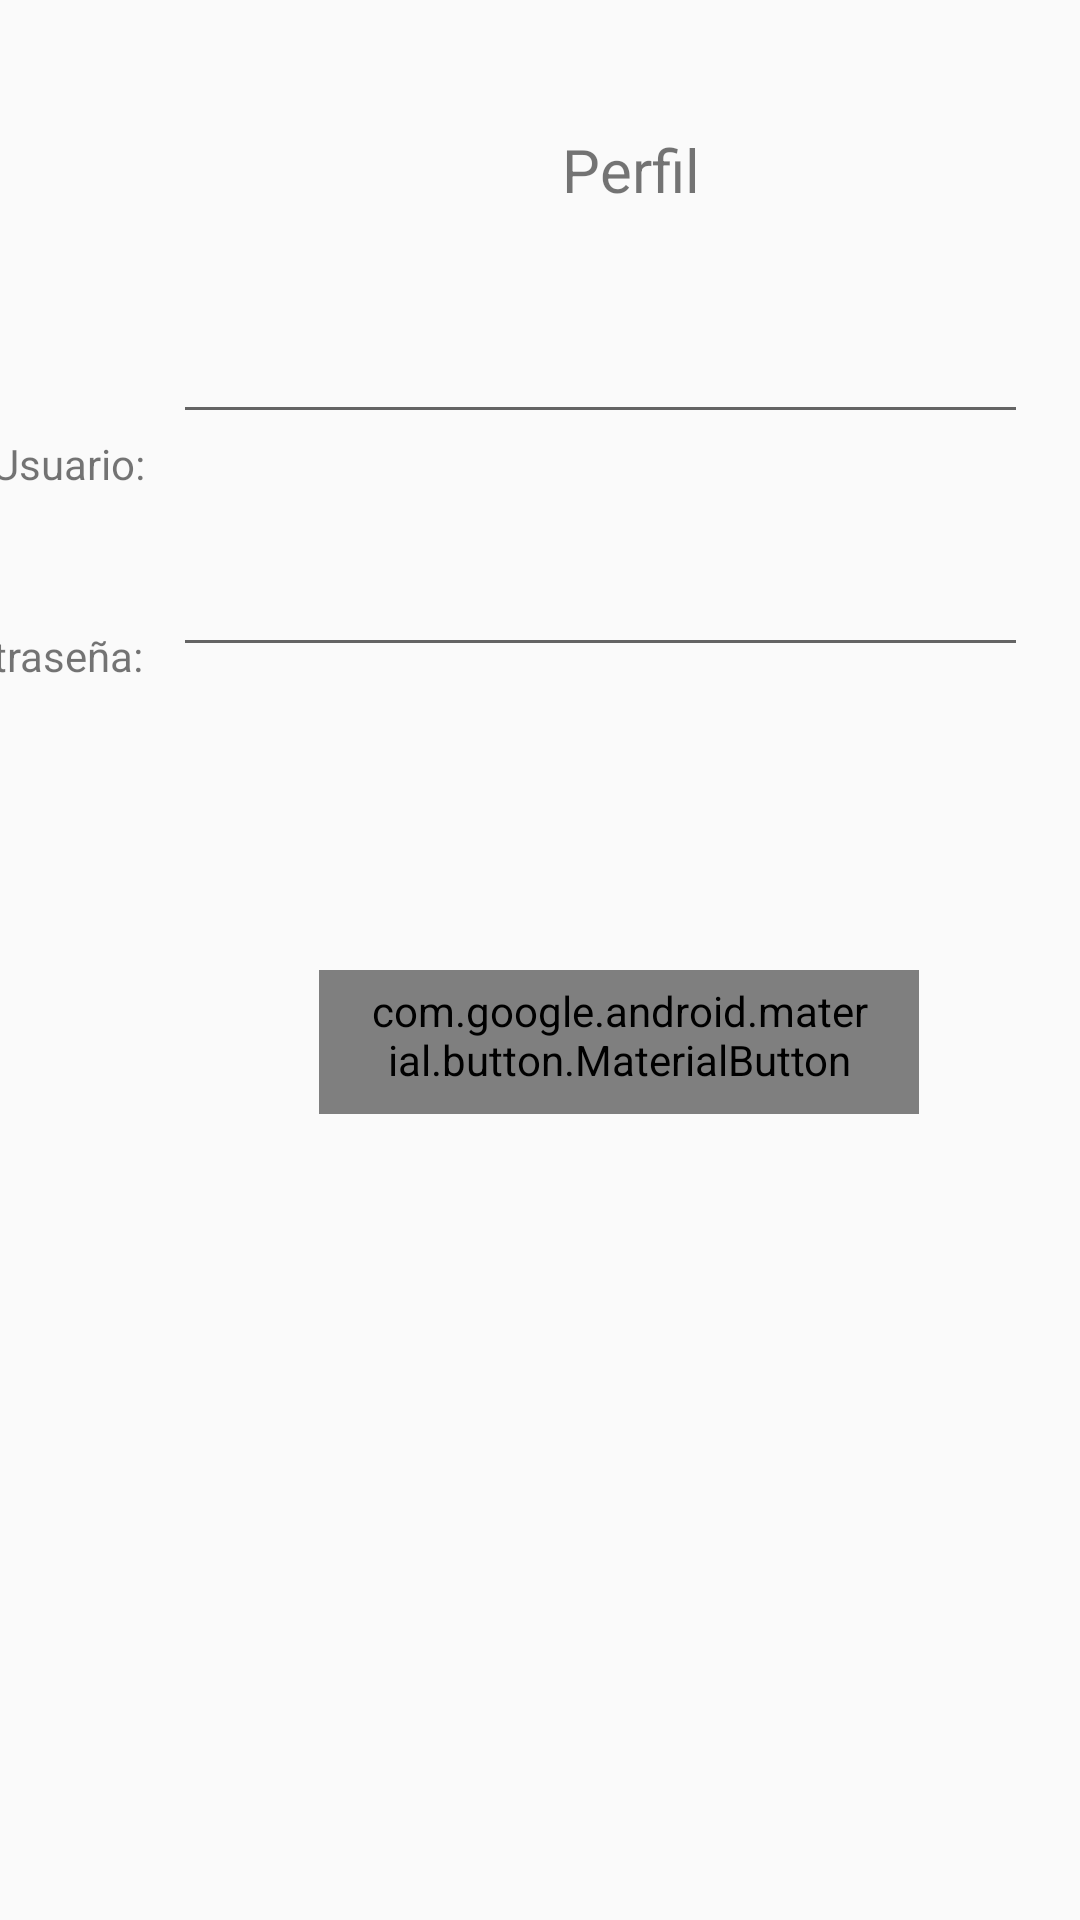

Android layout source for this screen:
<!-- AndroidManifest.xml: application theme AppTheme -->
<!-- res/layout/activity_profile.xml -->
<?xml version="1.0" encoding="utf-8"?>
<androidx.constraintlayout.widget.ConstraintLayout
    xmlns:android="http://schemas.android.com/apk/res/android"
    xmlns:app="http://schemas.android.com/apk/res-auto"
    xmlns:tools="http://schemas.android.com/tools"
    android:layout_width="match_parent"
    android:layout_height="match_parent"
    tools:context=".Menu.Profile">

    <TextView
        android:id="@+id/textView"
        android:layout_width="wrap_content"
        android:layout_height="wrap_content"
        android:paddingLeft="170dp"
        android:paddingTop="20dp"
        android:text="Perfil"
        android:textSize="20dp"
        app:layout_constraintBottom_toBottomOf="parent"
        app:layout_constraintEnd_toEndOf="parent"
        app:layout_constraintHorizontal_bias="0.12"
        app:layout_constraintStart_toStartOf="parent"
        app:layout_constraintTop_toTopOf="parent"
        app:layout_constraintVertical_bias="0.039" />

    <com.google.android.material.button.MaterialButton
        android:id="@+id/btnSaveChange"
        style="@style/Widget.MaterialComponents.Button.OutlinedButton"
        android:layout_width="200dp"
        android:layout_height="wrap_content"
        android:layout_marginLeft="100dp"
        android:text="Guardar"
        app:layout_constraintBottom_toBottomOf="parent"
        app:layout_constraintEnd_toEndOf="parent"
        app:layout_constraintHorizontal_bias="0.104"
        app:layout_constraintStart_toStartOf="parent"
        app:layout_constraintTop_toBottomOf="@+id/editPassword"
        app:layout_constraintVertical_bias="0.273" />

    <EditText
        android:id="@+id/editUser"
        android:layout_width="285dp"
        android:layout_height="wrap_content"
        app:layout_constraintBottom_toTopOf="@+id/editPassword"
        app:layout_constraintEnd_toEndOf="parent"
        app:layout_constraintHorizontal_bias="0.207"
        app:layout_constraintStart_toEndOf="@+id/modUser"
        app:layout_constraintTop_toBottomOf="@+id/textView"
        app:layout_constraintVertical_bias="0.48" />

    <TextView
        android:id="@+id/modPassword"
        android:layout_width="85dp"
        android:layout_height="83dp"
        android:text="Contraseña: "
        app:layout_constraintBottom_toBottomOf="parent"
        app:layout_constraintEnd_toStartOf="@+id/editPassword"
        app:layout_constraintHorizontal_bias="1.0"
        app:layout_constraintStart_toStartOf="parent"
        app:layout_constraintTop_toBottomOf="@+id/modUser"
        app:layout_constraintVertical_bias="0.112" />

    <EditText
        android:id="@+id/editPassword"
        android:layout_width="285dp"
        android:layout_height="wrap_content"
        app:layout_constraintBottom_toBottomOf="parent"
        app:layout_constraintEnd_toEndOf="parent"
        app:layout_constraintHorizontal_bias="0.769"
        app:layout_constraintStart_toStartOf="parent"
        app:layout_constraintTop_toBottomOf="@+id/textView"
        app:layout_constraintVertical_bias="0.21" />

    <TextView
        android:id="@+id/modUser"
        android:layout_width="56dp"
        android:layout_height="20dp"
        android:layout_marginTop="75dp"
        android:layout_marginEnd="8dp"
        android:text="Usuario: "
        app:layout_constraintEnd_toStartOf="@+id/editPassword"
        app:layout_constraintStart_toStartOf="parent"
        app:layout_constraintTop_toBottomOf="@+id/textView" />
</androidx.constraintlayout.widget.ConstraintLayout>
<!-- resources referenced by this layout -->
<resources>
  <style name="AppTheme" parent="Theme.AppCompat.Light.DarkActionBar">
          
          <item name="colorPrimary">@color/colorPrimary</item>
          <item name="colorPrimaryDark">@color/colorPrimaryDark</item>
          <item name="colorAccent">@color/colorAccent</item>
      </style>
  <!-- not gathered from this repository: default colours our renderer supplied (Android Studio template values) -->
  <color name="colorPrimary">#FF6200EE</color>
  <color name="colorPrimaryDark">#FF3700B3</color>
  <color name="colorAccent">#FF03DAC5</color>
</resources>
